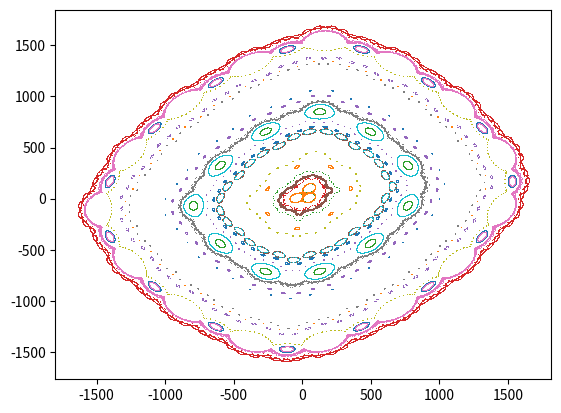

This figure's Python source:
import sys

import matplotlib.pyplot as mp
import random as rand
from numpy import sqrt

class Hopalong:

    def __init__(self, alpha=50.0, beta=50.0, gamma=1.0, random_points=25, iterations=20000):
        self.alpha = alpha
        self.beta = beta
        self.gamma = gamma
        self.random_points = random_points
        self.iterations = iterations
        self.x = list()
        xx=[rand.random()*1000 for _ in range(random_points)]
        self.x.append(xx)
        yy=[self.y_function(0,i) for i in range(random_points)]
        self.y = list()
        self.y.append(yy)

    def x_function(self, i, j):
        return self.y[i][j]-self.sgn(self.x[i][j])*sqrt(abs(self.beta*self.x[i][j]-self.gamma))

    def y_function(self, i, j):
        return self.alpha-self.x[i][j]

    def iterar(self):
        for i in range(self.iterations):
            xx = []
            yy = []
            for j in range(self.random_points):
                xx.append(self.x_function(i,j))
                yy.append(self.y_function(i,j))
            self.x.append(xx)
            self.y.append(yy)

    def sgn(self,x):
        if(x>0):
            return 1.
        elif(x<0):
            return -1.
        else:
            return 0.

    def show(self):
        mp.plot(self.x,self.y,',')
        mp.savefig('file.png')

hopalong = Hopalong()
hopalong.iterar()
hopalong.show()